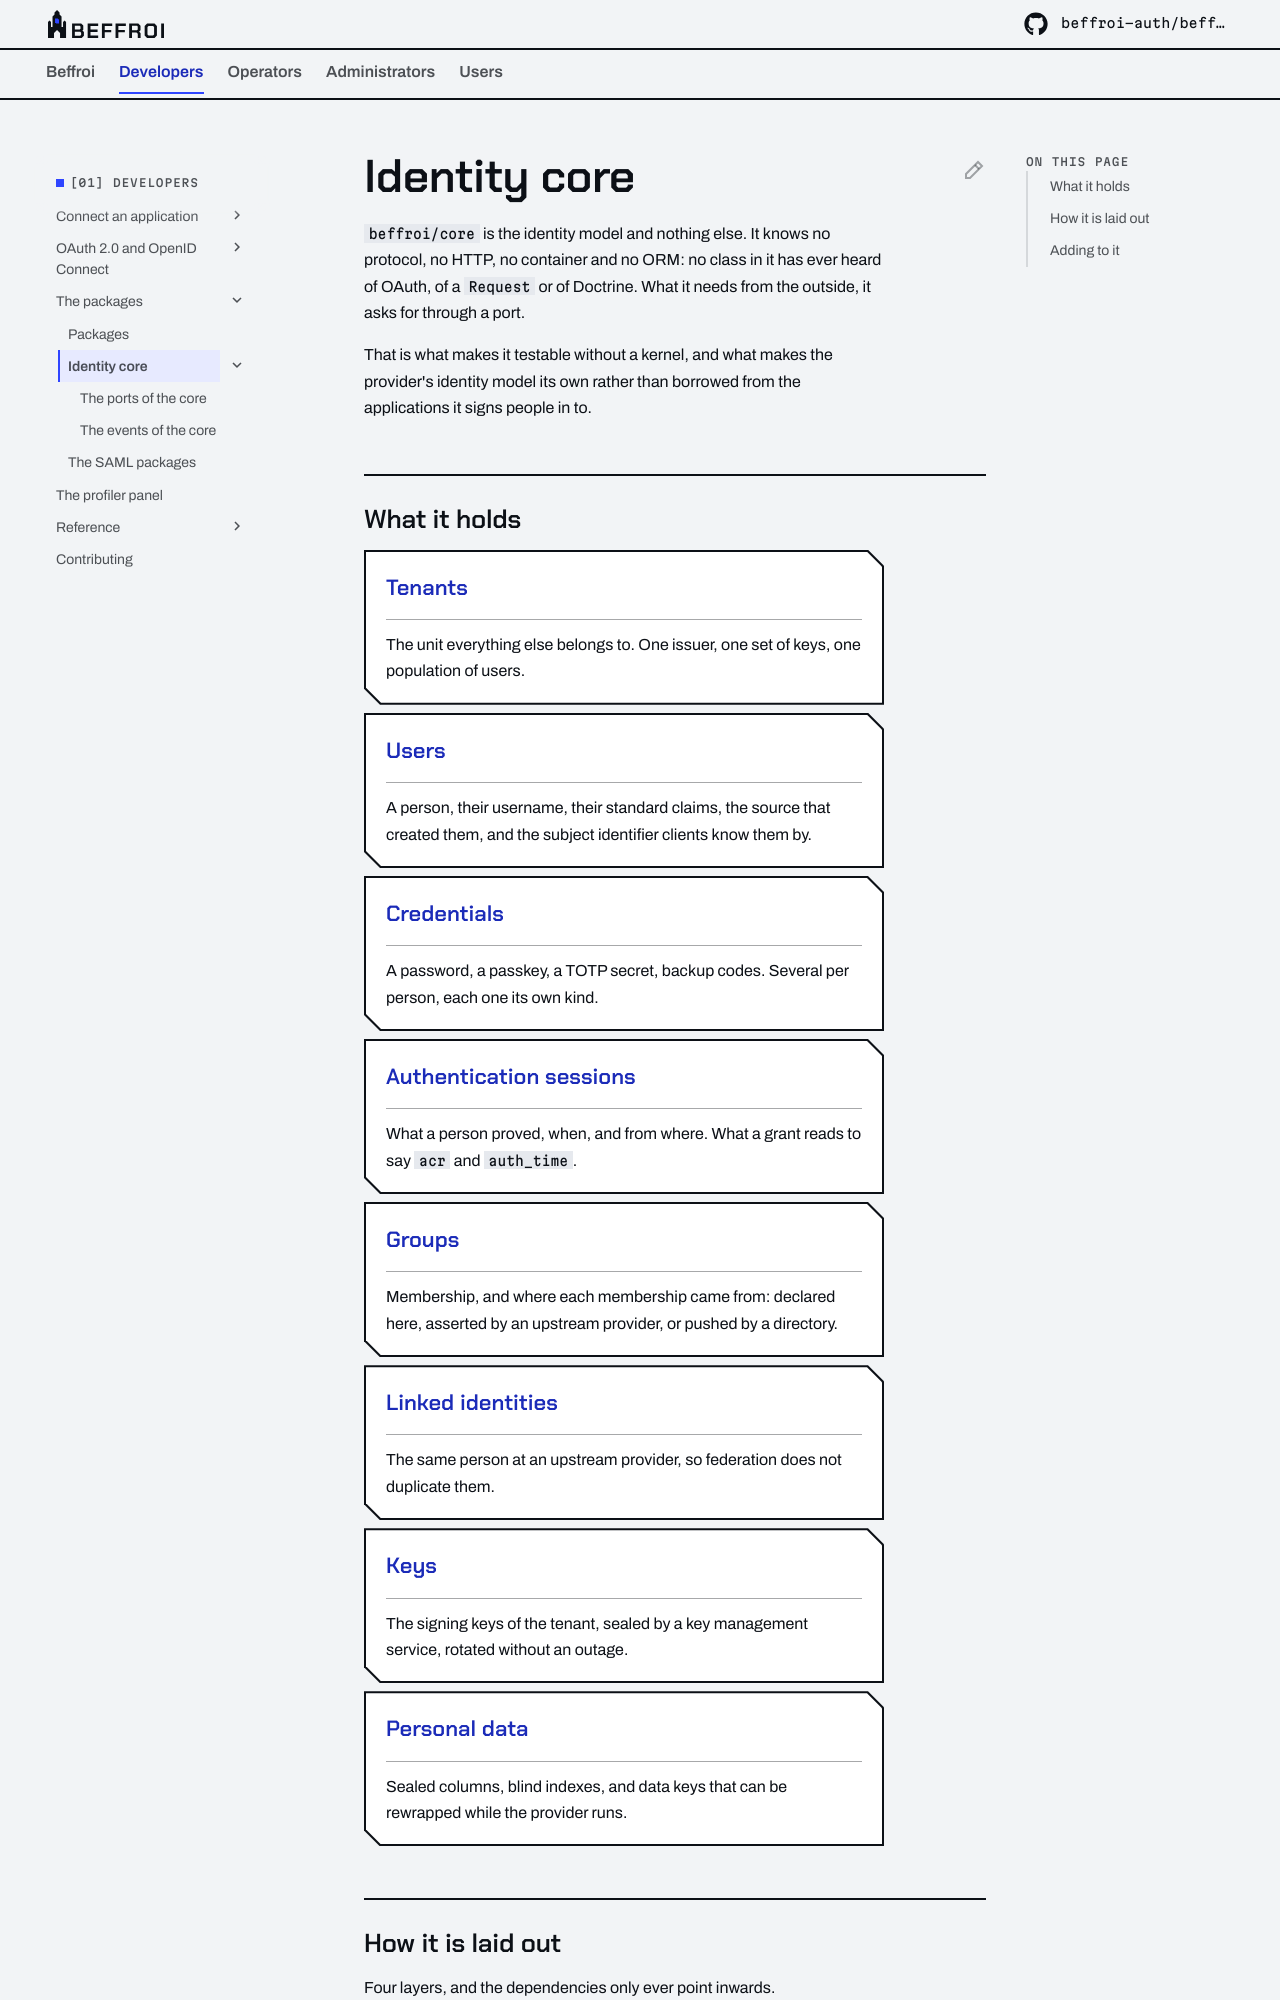

repository: beffroi-auth/docs · page: 0.1/developers/core/index.html · generator: mkdocs

---
title: Identity core
description: 'What beffroi/core holds: tenants, users, credentials, groups, sessions and keys, in pure PHP.'
---

# Identity core

`beffroi/core` is the identity model and nothing else. It knows no protocol, no HTTP, no container and no
ORM: no class in it has ever heard of OAuth, of a `Request` or of Doctrine. What it needs from the outside,
it asks for through a port.

That is what makes it testable without a kernel, and what makes the provider's identity model its own
rather than borrowed from the applications it signs people in to.

## What it holds

<div class="grid cards" markdown>

-   **[Tenants](../../operators/tenant/tenants.md)**

    ---

    The unit everything else belongs to. One issuer, one set of keys, one population of users.

-   **[Users](../../administrators/people/users.md)**

    ---

    A person, their username, their standard claims, the source that created them, and the subject
    identifier clients know them by.

-   **[Credentials](../../administrators/people/credentials/index.md)**

    ---

    A password, a passkey, a TOTP secret, backup codes. Several per person, each one its own kind.

-   **[Authentication sessions](../../administrators/people/authentication-sessions.md)**

    ---

    What a person proved, when, and from where. What a grant reads to say `acr` and `auth_time`.

-   **[Groups](../../administrators/people/groups.md)**

    ---

    Membership, and where each membership came from: declared here, asserted by an upstream provider, or
    pushed by a directory.

-   **[Linked identities](../../administrators/people/linked-identities.md)**

    ---

    The same person at an upstream provider, so federation does not duplicate them.

-   **[Keys](../../operators/tenant/keys.md)**

    ---

    The signing keys of the tenant, sealed by a key management service, rotated without an outage.

-   **[Personal data](../../operators/tenant/personal-data.md)**

    ---

    Sealed columns, blind indexes, and data keys that can be rewrapped while the provider runs.

</div>
